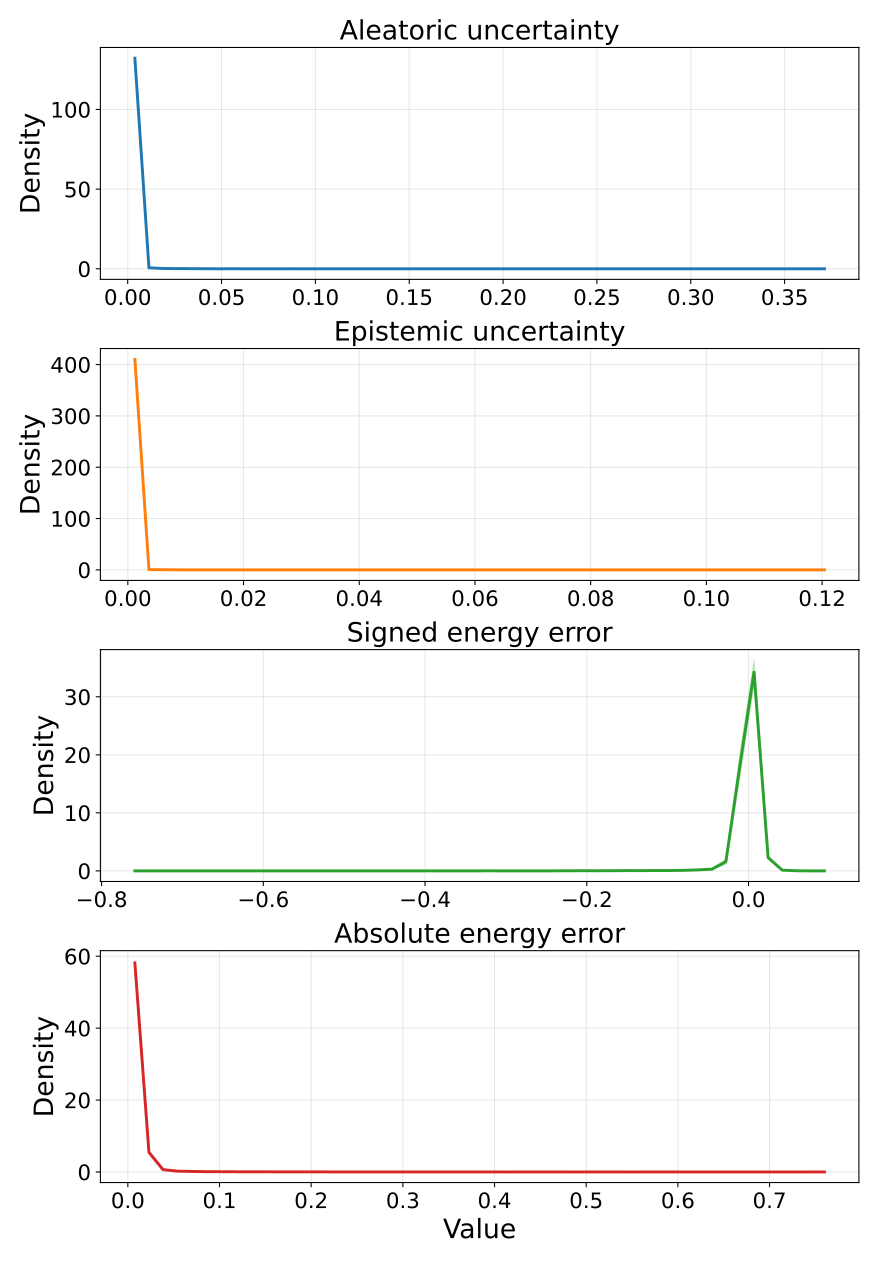

The table this chart was drawn from, first rows:
metric, bin_index, bin_left, bin_right, bin_center, density_mean, density_std, density_ci95_low, density_ci95_high, density_n
aleatoric_var, 0, 7.894268492236733e-05, 0.007576, 0.003828, 132.2, 0.1026, 132, 132.3, 5
aleatoric_var, 1, 0.007576, 0.01507, 0.01133, 0.6296, 0.04464, 0.5741, 0.685, 5
aleatoric_var, 2, 0.01507, 0.02257, 0.01882, 0.2027, 0.07207, 0.1133, 0.2922, 5
aleatoric_var, 3, 0.02257, 0.03007, 0.02632, 0.1174, 0.04046, 0.06715, 0.1676, 5
aleatoric_var, 4, 0.03007, 0.03757, 0.03382, 0.1014, 0.02922, 0.06509, 0.1376, 5
aleatoric_var, 5, 0.03757, 0.04506, 0.04131, 0.04802, 0.02232, 0.02031, 0.07572, 5
aleatoric_var, 6, 0.04506, 0.05256, 0.04881, 0.01067, 0.01461, -0.007469, 0.02881, 5
aleatoric_var, 7, 0.05256, 0.06006, 0.05631, 0.03201, 0.01193, 0.0172, 0.04682, 5
aleatoric_var, 8, 0.06006, 0.06756, 0.06381, 0.005335, 0.01193, -0.009475, 0.02015, 5
aleatoric_var, 9, 0.06756, 0.07505, 0.0713, 0.005335, 0.01193, -0.009475, 0.02015, 5
aleatoric_var, 10, 0.07505, 0.08255, 0.0788, 0.005335, 0.01193, -0.009475, 0.02015, 5
aleatoric_var, 11, 0.08255, 0.09005, 0.0863, 0.02134, 0.01193, 0.00653, 0.03615, 5
aleatoric_var, 12, 0.09005, 0.09755, 0.0938, 0.005335, 0.01193, -0.009475, 0.02015, 5
aleatoric_var, 13, 0.09755, 0.105, 0.1013, 0.0, 0.0, 0.0, 0.0, 5
aleatoric_var, 14, 0.105, 0.1125, 0.1088, 0.005335, 0.01193, -0.009475, 0.02015, 5
aleatoric_var, 15, 0.1125, 0.12, 0.1163, 0.005335, 0.01193, -0.009475, 0.02015, 5
aleatoric_var, 16, 0.12, 0.1275, 0.1238, 0.0, 0.0, 0.0, 0.0, 5
aleatoric_var, 17, 0.1275, 0.135, 0.1313, 0.005335, 0.01193, -0.009475, 0.02015, 5
aleatoric_var, 18, 0.135, 0.1425, 0.1388, 0.005335, 0.01193, -0.009475, 0.02015, 5
aleatoric_var, 19, 0.1425, 0.15, 0.1463, 0.0, 0.0, 0.0, 0.0, 5
aleatoric_var, 20, 0.15, 0.1575, 0.1538, 0.0, 0.0, 0.0, 0.0, 5
aleatoric_var, 21, 0.1575, 0.165, 0.1613, 0.005335, 0.01193, -0.009475, 0.02015, 5
aleatoric_var, 22, 0.165, 0.1725, 0.1688, 0.0, 0.0, 0.0, 0.0, 5
aleatoric_var, 23, 0.1725, 0.18, 0.1763, 0.0, 0.0, 0.0, 0.0, 5
aleatoric_var, 24, 0.18, 0.1875, 0.1838, 0.0, 0.0, 0.0, 0.0, 5
aleatoric_var, 25, 0.1875, 0.195, 0.1913, 0.0, 0.0, 0.0, 0.0, 5
aleatoric_var, 26, 0.195, 0.2025, 0.1988, 0.0, 0.0, 0.0, 0.0, 5
aleatoric_var, 27, 0.2025, 0.21, 0.2063, 0.0, 0.0, 0.0, 0.0, 5
aleatoric_var, 28, 0.21, 0.2175, 0.2138, 0.0, 0.0, 0.0, 0.0, 5
aleatoric_var, 29, 0.2175, 0.225, 0.2213, 0.0, 0.0, 0.0, 0.0, 5
aleatoric_var, 30, 0.225, 0.2325, 0.2287, 0.0, 0.0, 0.0, 0.0, 5
aleatoric_var, 31, 0.2325, 0.24, 0.2362, 0.0, 0.0, 0.0, 0.0, 5
aleatoric_var, 32, 0.24, 0.2475, 0.2437, 0.0, 0.0, 0.0, 0.0, 5
aleatoric_var, 33, 0.2475, 0.255, 0.2512, 0.0, 0.0, 0.0, 0.0, 5
aleatoric_var, 34, 0.255, 0.2625, 0.2587, 0.0, 0.0, 0.0, 0.0, 5
aleatoric_var, 35, 0.2625, 0.27, 0.2662, 0.0, 0.0, 0.0, 0.0, 5
aleatoric_var, 36, 0.27, 0.2775, 0.2737, 0.0, 0.0, 0.0, 0.0, 5
aleatoric_var, 37, 0.2775, 0.285, 0.2812, 0.0, 0.0, 0.0, 0.0, 5
aleatoric_var, 38, 0.285, 0.2925, 0.2887, 0.0, 0.0, 0.0, 0.0, 5
aleatoric_var, 39, 0.2925, 0.3, 0.2962, 0.0, 0.0, 0.0, 0.0, 5
aleatoric_var, 40, 0.3, 0.3075, 0.3037, 0.0, 0.0, 0.0, 0.0, 5
aleatoric_var, 41, 0.3075, 0.315, 0.3112, 0.0, 0.0, 0.0, 0.0, 5
aleatoric_var, 42, 0.315, 0.3225, 0.3187, 0.0, 0.0, 0.0, 0.0, 5
aleatoric_var, 43, 0.3225, 0.33, 0.3262, 0.0, 0.0, 0.0, 0.0, 5
aleatoric_var, 44, 0.33, 0.3375, 0.3337, 0.0, 0.0, 0.0, 0.0, 5
aleatoric_var, 45, 0.3375, 0.345, 0.3412, 0.0, 0.0, 0.0, 0.0, 5
aleatoric_var, 46, 0.345, 0.3525, 0.3487, 0.0, 0.0, 0.0, 0.0, 5
aleatoric_var, 47, 0.3525, 0.36, 0.3562, 0.0, 0.0, 0.0, 0.0, 5
aleatoric_var, 48, 0.36, 0.3675, 0.3637, 0.0, 0.0, 0.0, 0.0, 5
aleatoric_var, 49, 0.3675, 0.3749, 0.3712, 0.005335, 0.01193, -0.009475, 0.02015, 5
epistemic_var, 0, 1.8328428268432617e-06, 0.002434, 0.001218, 410.1, 0.4809, 409.5, 410.7, 5
epistemic_var, 1, 0.002434, 0.004866, 0.00365, 0.4934, 0.2788, 0.1472, 0.8395, 5
epistemic_var, 2, 0.004866, 0.007299, 0.006083, 0.3125, 0.2561, -0.00547, 0.6304, 5
epistemic_var, 3, 0.007299, 0.009731, 0.008515, 0.06578, 0.0688, -0.01963, 0.1512, 5
epistemic_var, 4, 0.009731, 0.01216, 0.01095, 0.04934, 0.04504, -0.006576, 0.1052, 5
epistemic_var, 5, 0.01216, 0.0146, 0.01338, 0.0, 0.0, 0.0, 0.0, 5
epistemic_var, 6, 0.0146, 0.01703, 0.01581, 0.0, 0.0, 0.0, 0.0, 5
epistemic_var, 7, 0.01703, 0.01946, 0.01824, 0.0, 0.0, 0.0, 0.0, 5
epistemic_var, 8, 0.01946, 0.02189, 0.02068, 0.0, 0.0, 0.0, 0.0, 5
epistemic_var, 9, 0.02189, 0.02432, 0.02311, 0.01645, 0.03677, -0.02921, 0.0621, 5
... 140 more rows
